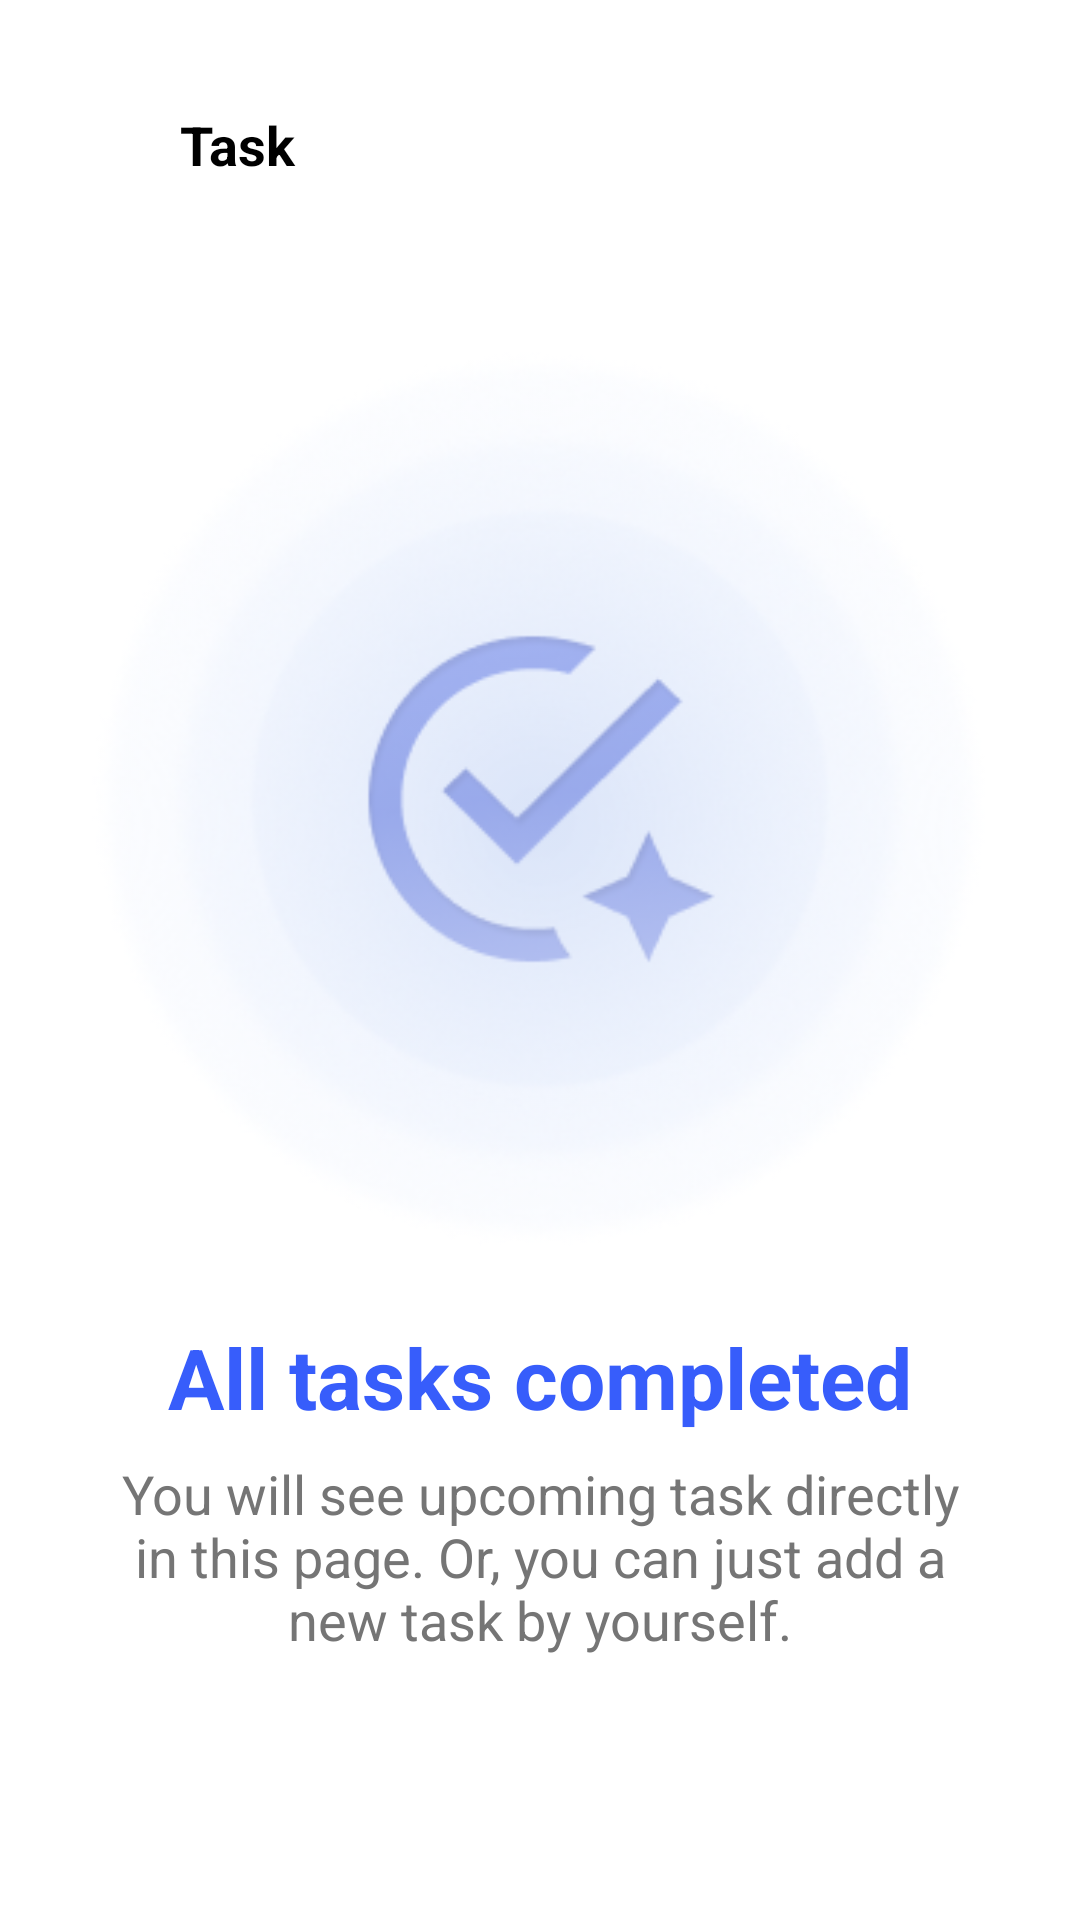

The Android layout XML behind this screen, and the referenced resources:
<!-- AndroidManifest.xml: application theme Theme.Teamflow -->
<!-- res/layout/activity_emptystate_taskcomplete.xml -->
<?xml version="1.0" encoding="utf-8"?>
<LinearLayout
    xmlns:android="http://schemas.android.com/apk/res/android"
    xmlns:app="http://schemas.android.com/apk/res-auto"
    android:layout_width="match_parent"
    android:layout_height="match_parent"
    android:background="@color/white"
    android:orientation="vertical"
    android:padding="24dp">

    
    <LinearLayout
        android:layout_width="match_parent"
        android:layout_height="wrap_content"
        android:gravity="center_vertical"
        android:orientation="horizontal"
        android:paddingVertical="12dp">

        <ImageView
            android:id="@+id/btnBack"
            android:layout_width="24dp"
            android:layout_height="24dp"
            android:src="@drawable/back_arrow_head"
            android:tint="@color/black" />

        <TextView
            android:layout_width="wrap_content"
            android:layout_height="wrap_content"
            android:layout_marginStart="12dp"
            android:text="Task"
            android:textSize="18sp"
            android:textStyle="bold"
            android:textColor="@color/black" />
    </LinearLayout>

    
    <LinearLayout
        android:layout_width="match_parent"
        android:layout_height="match_parent"
        android:orientation="vertical"
        android:gravity="center"
        android:layout_marginTop="40dp"
        android:layout_marginBottom="60dp">

        <ImageView
            android:id="@+id/imgCompleted"
            android:layout_width="300dp"
            android:layout_height="300dp"
            android:src="@drawable/task_complete"
            android:contentDescription="all tasks complete"
            android:alpha="0.8" />

        <TextView
            android:id="@+id/txtCompletedTitle"
            android:layout_width="wrap_content"
            android:layout_height="wrap_content"
            android:layout_marginTop="24dp"
            android:text="All tasks completed"
            android:textColor="@color/bluebg"
            android:textStyle="bold"
            android:textSize="28sp" />

        <TextView
            android:id="@+id/txtCompletedDesc"
            android:layout_width="280dp"
            android:layout_height="wrap_content"
            android:layout_marginTop="8dp"
            android:text="You will see upcoming task directly in this page. Or, you can just add a new task by yourself."
            android:gravity="center"
            android:textColor="#757575"
            android:textSize="18sp" />

    </LinearLayout>
</LinearLayout>
<!-- resources referenced by this layout -->
<resources>
  <color name="black">#FF000000</color>
  <color name="bluebg">#375DFB</color>
  <color name="white">#FFFFFFFF</color>
  <!-- drawable task_complete: png bitmap (drawable, 112594 bytes) -->
  <style name="Theme.Teamflow" parent="Base.Theme.Teamflow" />
  <style name="Base.Theme.Teamflow" parent="Theme.Material3.DayNight.NoActionBar">
          
         <item name="colorPrimary">#2F6CE5</item>
      </style>
</resources>
